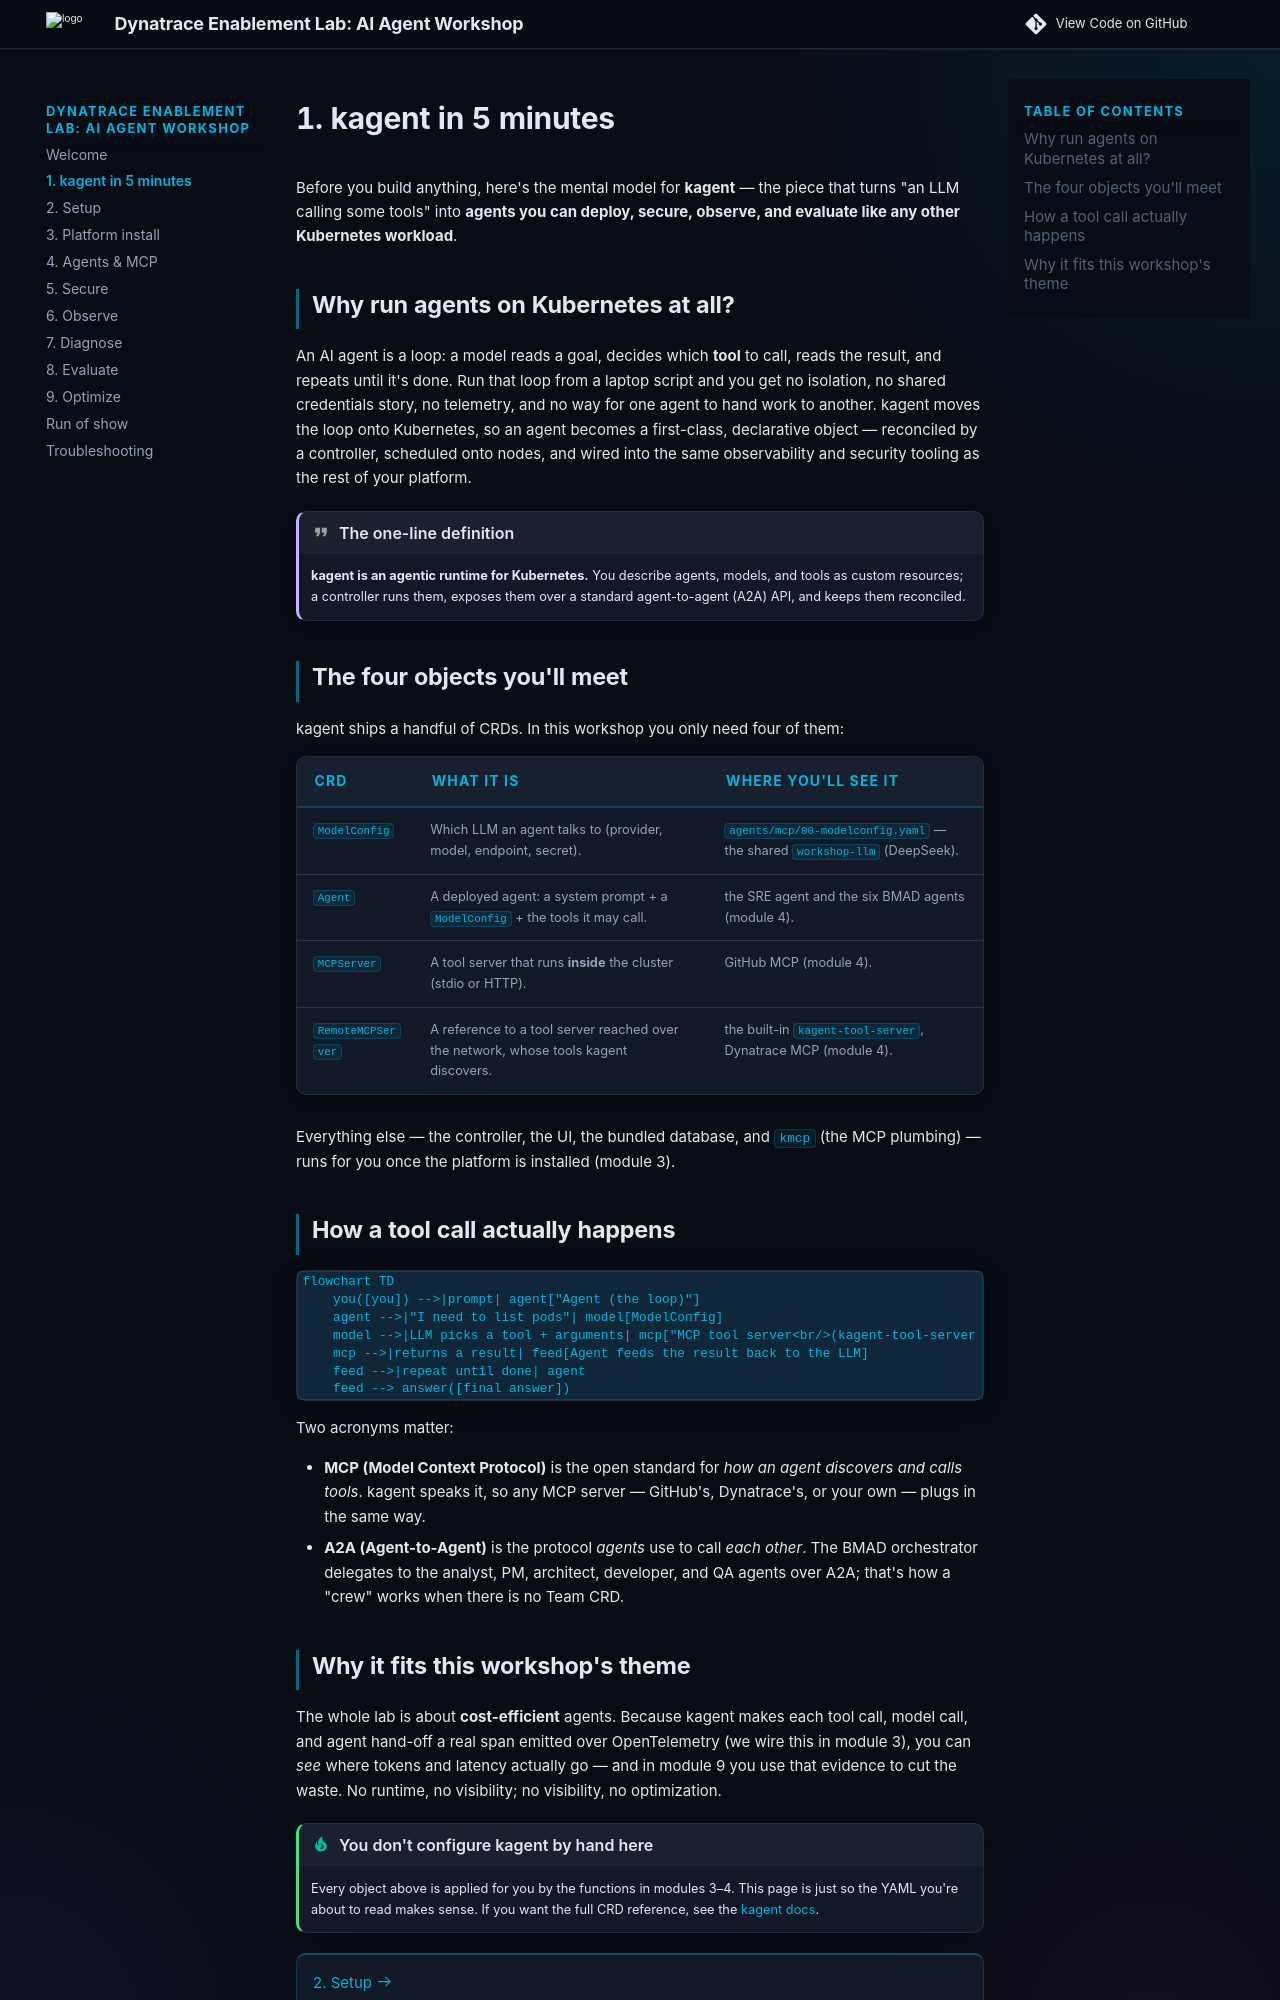

repository: dynatrace-wwse/workshop-dynatrace-ai-agents · page: 1-kagent-in-5-minutes/index.html · generator: mkdocs

# 1. kagent in 5 minutes

Before you build anything, here's the mental model for **kagent** — the piece
that turns "an LLM calling some tools" into **agents you can deploy, secure,
observe, and evaluate like any other Kubernetes workload**.

## Why run agents on Kubernetes at all?

An AI agent is a loop: a model reads a goal, decides which **tool** to call,
reads the result, and repeats until it's done. Run that loop from a laptop script
and you get no isolation, no shared credentials story, no telemetry, and no way
for one agent to hand work to another. kagent moves the loop onto Kubernetes, so
an agent becomes a first-class, declarative object — reconciled by a controller,
scheduled onto nodes, and wired into the same observability and security tooling
as the rest of your platform.

!!! quote "The one-line definition"
    **kagent is an agentic runtime for Kubernetes.** You describe agents, models,
    and tools as custom resources; a controller runs them, exposes them over a
    standard agent-to-agent (A2A) API, and keeps them reconciled.

## The four objects you'll meet

kagent ships a handful of CRDs. In this workshop you only need four of them:

| CRD | What it is | Where you'll see it |
|-----|------------|---------------------|
| `ModelConfig` | Which LLM an agent talks to (provider, model, endpoint, secret). | [`agents/mcp/00-modelconfig.yaml`](https://github.com/dynatrace-wwse/workshop-dynatrace-ai-agents/blob/main/agents/mcp/00-modelconfig.yaml) — the shared `workshop-llm` (DeepSeek). |
| `Agent` | A deployed agent: a system prompt + a `ModelConfig` + the tools it may call. | the SRE agent and the six BMAD agents (module 4). |
| `MCPServer` | A tool server that runs **inside** the cluster (stdio or HTTP). | GitHub MCP (module 4). |
| `RemoteMCPServer` | A reference to a tool server reached over the network, whose tools kagent discovers. | the built-in `kagent-tool-server`, Dynatrace MCP (module 4). |

Everything else — the controller, the UI, the bundled database, and `kmcp` (the
MCP plumbing) — runs for you once the platform is installed (module 3).

## How a tool call actually happens

```mermaid
flowchart TD
    you([you]) -->|prompt| agent["Agent (the loop)"]
    agent -->|"I need to list pods"| model[ModelConfig]
    model -->|LLM picks a tool + arguments| mcp["MCP tool server<br/>(kagent-tool-server / github / dynatrace)"]
    mcp -->|returns a result| feed[Agent feeds the result back to the LLM]
    feed -->|repeat until done| agent
    feed --> answer([final answer])
```

Two acronyms matter:

- **MCP (Model Context Protocol)** is the open standard for *how an agent
  discovers and calls tools*. kagent speaks it, so any MCP server — GitHub's,
  Dynatrace's, or your own — plugs in the same way.
- **A2A (Agent-to-Agent)** is the protocol *agents* use to call *each other*.
  The BMAD orchestrator delegates to the analyst, PM, architect, developer, and
  QA agents over A2A; that's how a "crew" works when there is no Team CRD.
